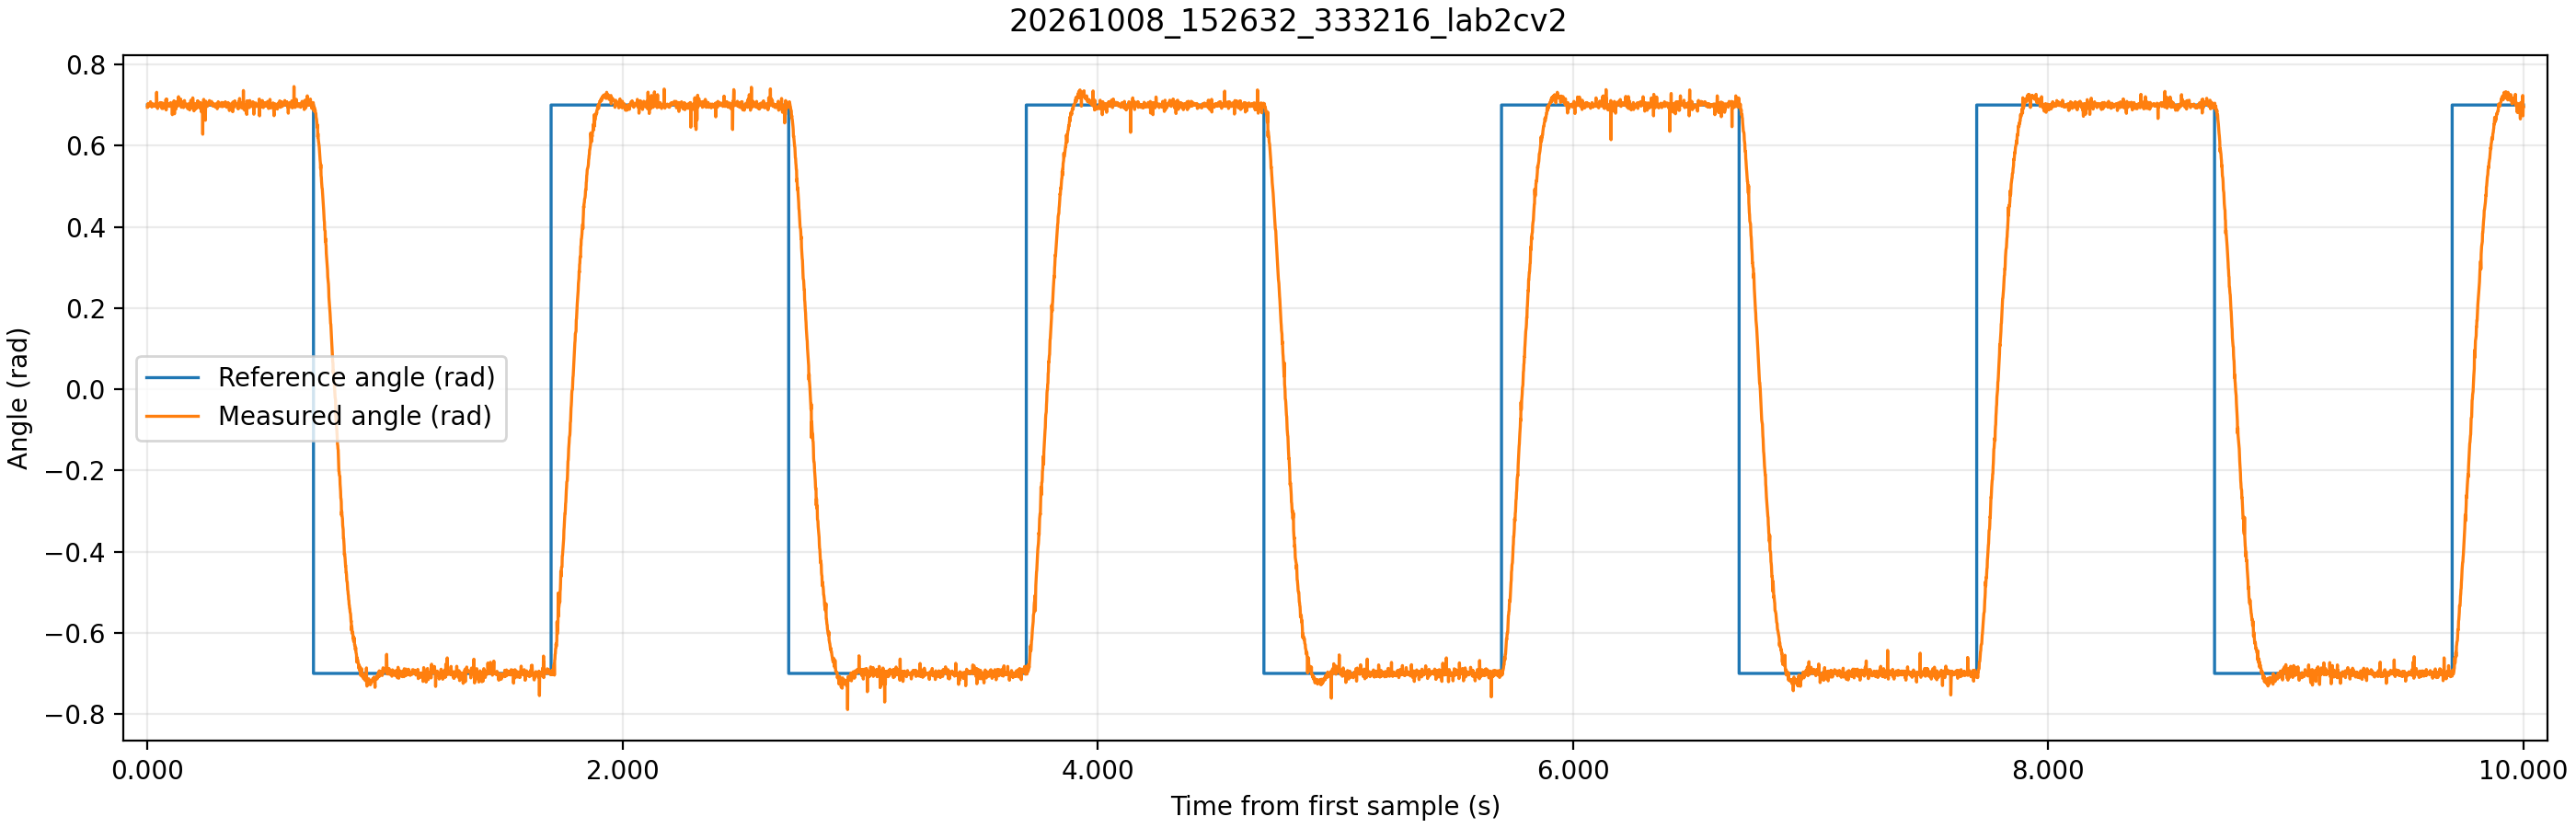

The data file committed next to this chart (first rows):
time_ms, theta_ref, theta_ref_sat, theta, control_voltage, motor_voltage
1301, 0.7, 0.7, 0.6943, -0.02, -0.39
1302, 0.7, 0.7, 0.6943, -0.03, -0.4
1303, 0.7, 0.7, 0.703, 0.01, 0.35
1304, 0.7, 0.7, 0.6965, -0.02, -0.39
1305, 0.7, 0.7, 0.702, 0.0, 0.34
1306, 0.7, 0.7, 0.703, 0.01, 0.35
1307, 0.7, 0.7, 0.6976, -0.01, -0.38
1308, 0.7, 0.7, 0.6994, -0.0, -0.37
1309, 0.7, 0.7, 0.7001, -0.0, -0.37
1310, 0.7, 0.7, 0.7001, -0.0, -0.37
1311, 0.7, 0.7, 0.7001, -0.0, -0.37
1312, 0.7, 0.7, 0.7001, -0.0, -0.37
1314, 0.7, 0.7, 0.7081, 0.03, 0.37
1315, 0.7, 0.7, 0.703, 0.01, 0.35
1316, 0.7, 0.7, 0.6994, 0.0, 0.34
1317, 0.7, 0.7, 0.6972, -0.01, -0.38
1318, 0.7, 0.7, 0.6969, -0.01, -0.38
1319, 0.7, 0.7, 0.7023, 0.01, 0.35
1320, 0.7, 0.7, 0.6951, -0.02, -0.39
1321, 0.7, 0.7, 0.7001, -0.0, -0.37
1322, 0.7, 0.7, 0.6987, -0.01, -0.38
1323, 0.7, 0.7, 0.7023, 0.01, 0.35
1324, 0.7, 0.7, 0.7001, 0.0, 0.34
1325, 0.7, 0.7, 0.6994, -0.0, -0.37
1326, 0.7, 0.7, 0.7023, 0.01, 0.35
1327, 0.7, 0.7, 0.6994, -0.0, -0.37
1328, 0.7, 0.7, 0.6972, -0.01, -0.38
1330, 0.7, 0.7, 0.6994, -0.0, -0.37
1331, 0.7, 0.7, 0.7005, 0.0, 0.34
1332, 0.7, 0.7, 0.6972, -0.01, -0.38
1333, 0.7, 0.7, 0.7023, 0.01, 0.35
1334, 0.7, 0.7, 0.7001, -0.0, -0.37
1335, 0.7, 0.7, 0.6994, -0.0, -0.37
1336, 0.7, 0.7, 0.6965, -0.02, -0.39
1337, 0.7, 0.7, 0.703, 0.01, 0.35
1338, 0.7, 0.7, 0.6994, -0.0, -0.37
1339, 0.7, 0.7, 0.6994, -0.0, -0.37
1340, 0.7, 0.7, 0.7313, 0.13, 0.47
1341, 0.7, 0.7, 0.7023, 0.02, 0.36
1342, 0.7, 0.7, 0.702, 0.02, 0.36
1343, 0.7, 0.7, 0.7023, 0.02, 0.36
1344, 0.7, 0.7, 0.6914, -0.03, -0.4
1345, 0.7, 0.7, 0.7001, 0.01, 0.35
1346, 0.7, 0.7, 0.6994, 0.0, 0.34
1347, 0.7, 0.7, 0.6994, 0.0, 0.34
1349, 0.7, 0.7, 0.6994, 0.0, 0.34
1350, 0.7, 0.7, 0.6972, -0.01, -0.38
1351, 0.7, 0.7, 0.7005, 0.0, 0.34
1352, 0.7, 0.7, 0.7045, 0.02, 0.36
1353, 0.7, 0.7, 0.6987, -0.0, -0.37
1354, 0.7, 0.7, 0.6965, -0.01, -0.38
1355, 0.7, 0.7, 0.6965, -0.01, -0.38
1356, 0.7, 0.7, 0.6972, -0.01, -0.38
1357, 0.7, 0.7, 0.706, 0.02, 0.36
1358, 0.7, 0.7, 0.7034, 0.02, 0.36
1359, 0.7, 0.7, 0.7005, 0.0, 0.34
1360, 0.7, 0.7, 0.703, 0.01, 0.35
1361, 0.7, 0.7, 0.7016, 0.01, 0.35
1362, 0.7, 0.7, 0.6914, -0.03, -0.4
1363, 0.7, 0.7, 0.7001, 0.0, 0.34
... 9,173 more rows
